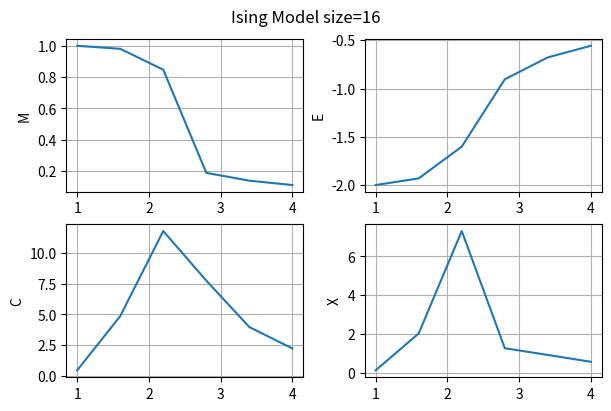

Here is the Python script that generated this plot:
import numpy as np
import matplotlib.pyplot as plt
import datetime as dt

class Ising(object):
    def __init__(self, N, J=1.0, T=1.0, f=0.2, live_show=False):
        """
        Initialises the lattice with the necessary attributes.

        Parameters
        ----------
        N : int
            Size of the lattice side
        J : float, optional
            Interaction strength between spins, by default 1.0
        T : float, optional
            Temparature of the system, by default 1J
        f : float, optional
            [description], by default 0.2
        live_show : bool
            Show a live snapshot of the lattice, by default False
        """
        self.N=N
        self.J=J
        self.T=T
        self.f=f
        self.live_show = live_show

        self.setup_lattice()
        self.setup_plotting()

    def setup_lattice(self):
        """
        Sets up NxN lattice with randomly initialised spins.
        """
        self.lattice = np.ones([self.N, self.N])

    def setup_plotting(self):
        """
        Creates axes for live plotting
        """
        plt.close('all')
        self.live = plt.figure(figsize=(4, 4))
        plt.ion()
        plt.axis('off')
        plt.show()

    def plot_lattice(self, thermalising):
        """
        Show the lattice spins on an NxN grid.

        Parameters
        ----------
        thermalising : bool
            Shows the lattice in a different colour when the system is thermalising
        """
        X, Y = np.meshgrid(range(self.N), range(self.N))
        cm = plt.cm.Blues

        if thermalising:
            cm = plt.cm.Greys
        
        plt.cla()
        plt.pcolormesh(X, Y, self.lattice, cmap=cm, shading='auto')
        plt.axis('off')
        plt.draw()
        plt.pause(0.01)
        plt.cla()
    
    def measure(self):
        """
        Measures the energy and magnetisation of the system.

        Returns
        -------
        E : float
            Energy of the system
        M : float
            Magnetisation of the system
        """
        E, M = 0,0 

        config = self.lattice

        M =  np.sum(config)
        E = -np.sum(config*(np.roll(config, 1, axis=0)+
                            np.roll(config, 1, axis=1)))

        return E, M

    def change(self, pos):
        """
        Measures the change in energy and magnetisation when one spin is flipped.

        Parameters
        ----------
        pos : ndarray
            Location of the flipped spin

        Returns
        -------
        dE : float
            Change in energy of the lattice
        dM : float
            Change in magnetisation of the lattice
        """
        [x,y] = pos

        dE = 2*self.J*self.lattice[y,x]*(self.lattice[(y-1)%self.N,x]+
                                         self.lattice[(y+1)%self.N,x]+
                                         self.lattice[y,(x-1)%self.N]+
                                         self.lattice[y,(x+1)%self.N])

        dM = -2*self.lattice[y,x]

        return dE, dM

    def monte_carlo(self, steps):
        """
        Performs the Metropolis algorithm to measure the average values for the observables.

        Parameters
        ----------
        steps : int
            Number of Monte Carlo steps for the algorithm to perform per temperature

        Returns
        -------
        E : float
            Average value of the energy per spin of the system
        M : float
            Average value of the magnetisation per spin of the system
        E2 : float
            Average value of the energy squared per spin of the system
        M2 : float
            Average value of the magnetisation squared per spin of the system
        """
        E, M = self.measure()
        E2, M2 = E**2, M**2
  
        Esum = E
        Msum = abs(M)
        E2sum = E2
        M2sum = M2

        for n in range(int((1+self.f)*steps)):
            pos = np.random.randint(0, self.N, [2])

            dE, dM = self.change(pos)

            if dE <= 0 or np.random.random() < np.exp((-1.0/self.T)*dE):
                self.lattice[pos[1], pos[0]] *= -1

                E += dE
                M += dM

                E2 += E**2
                M2 += M**2
            
            if n>self.f*steps:
                Esum += E
                Msum += abs(M)
                E2sum += E2
                M2sum += M2

                thermalising = False

            if n<=self.f*steps:
                thermalising = True

            if self.live_show and n%2000==0:
                self.plot_lattice(thermalising)

        norm = steps*self.N**2

        E, M, E2, M2 = Esum/norm, Msum/norm, E2sum/norm, M2sum/norm

        return E, M, E2, M2

    def simulate(self, temperatures, steps):
        """
        Performs the Monte Carlo simulation over a range of temperatures.

        Parameters
        ----------
        temperatures : list
            Temperatures for the system to be simulated at
        steps : int
            Number of Monte Carlo steps for the algorithm to perform per temperature

        Returns
        -------
        results : list
            List of tuples of the calculated values for each temperature
            
        """
        results=[]
        lattice = self.setup_lattice()

        for T in temperatures:
            self.T = T
            E, M, E2, M2 = self.monte_carlo(steps)

            C = (E2 - E**2)/(steps*T**2)
            X = (M2- M**2)/(steps*T)

            results.append((T, E, M, C, X))
            print(f'T={T}, E={E}, M={M}, C={C}, X={X}')

        return results

    def get_values(self, T_values):
        """
        Changes a lift of tuples into a tuple of lists

        Parameters
        ----------
        T_values : list
            The results returned by the simulate function

        Returns
        -------
        T : list
            The temperatures of each simulation
        E : list
            The energy for each temperature
        M : list
            The magnetisation for each temperature
        C : list
            The specific heat for each temperature
        X : list
            The magnetic susceptibility for each temperature
        """
        plt.close('all')
        plt.ioff()
        T, E, absM, C, X = zip(*T_values)

        return T, E, absM, C, X

    def plot_quantities(self, T_values):
        """
        plot_quantities [summary]

        Parameters
        ----------
        T_values : [type]
            [description]
        """
        T, E, M, C, X = self.get_values(T_values)

        fig, axs = plt.subplots(nrows=2, ncols=2, figsize=(6,4), 
                            constrained_layout=True)
        fig.suptitle(f'Ising Model size={self.N}')

        axs[0,0].plot(T, M)
        axs[0,0].grid()
        axs[0,0].set_ylabel('M')

        axs[0,1].plot(T, E)
        axs[0,1].grid()
        axs[0,1].set_ylabel('E')

        axs[1,0].plot(T, C)
        axs[1,0].grid()
        axs[1,0].set_ylabel('C')

        axs[1,1].plot(T, X)
        axs[1,1].grid()
        axs[1,1].set_ylabel('X')

        plt.show()



if __name__ == "__main__":
    start = dt.datetime.now()
    s = Ising(N=16, live_show=False)
    results = s.simulate(np.linspace(1,4,6), 50000)
    print(dt.datetime.now()-start)
    s.plot_quantities(results)